Dataset: preprocessed (GitHub, Nishmaa93/Thesis_Ehr_Model). Classes: COVID-19, normal, pneumonia, turberculosis.

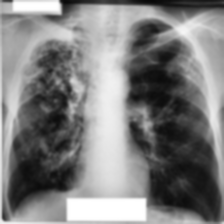
Label: turberculosis

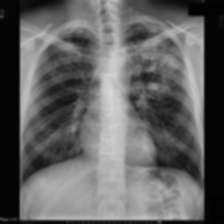
Label: turberculosis

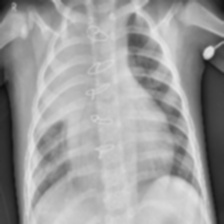
Label: pneumonia

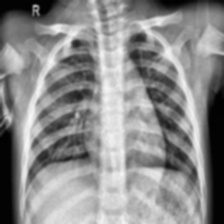
Label: normal

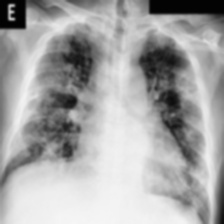
Label: COVID-19

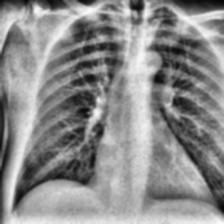
Label: COVID-19
